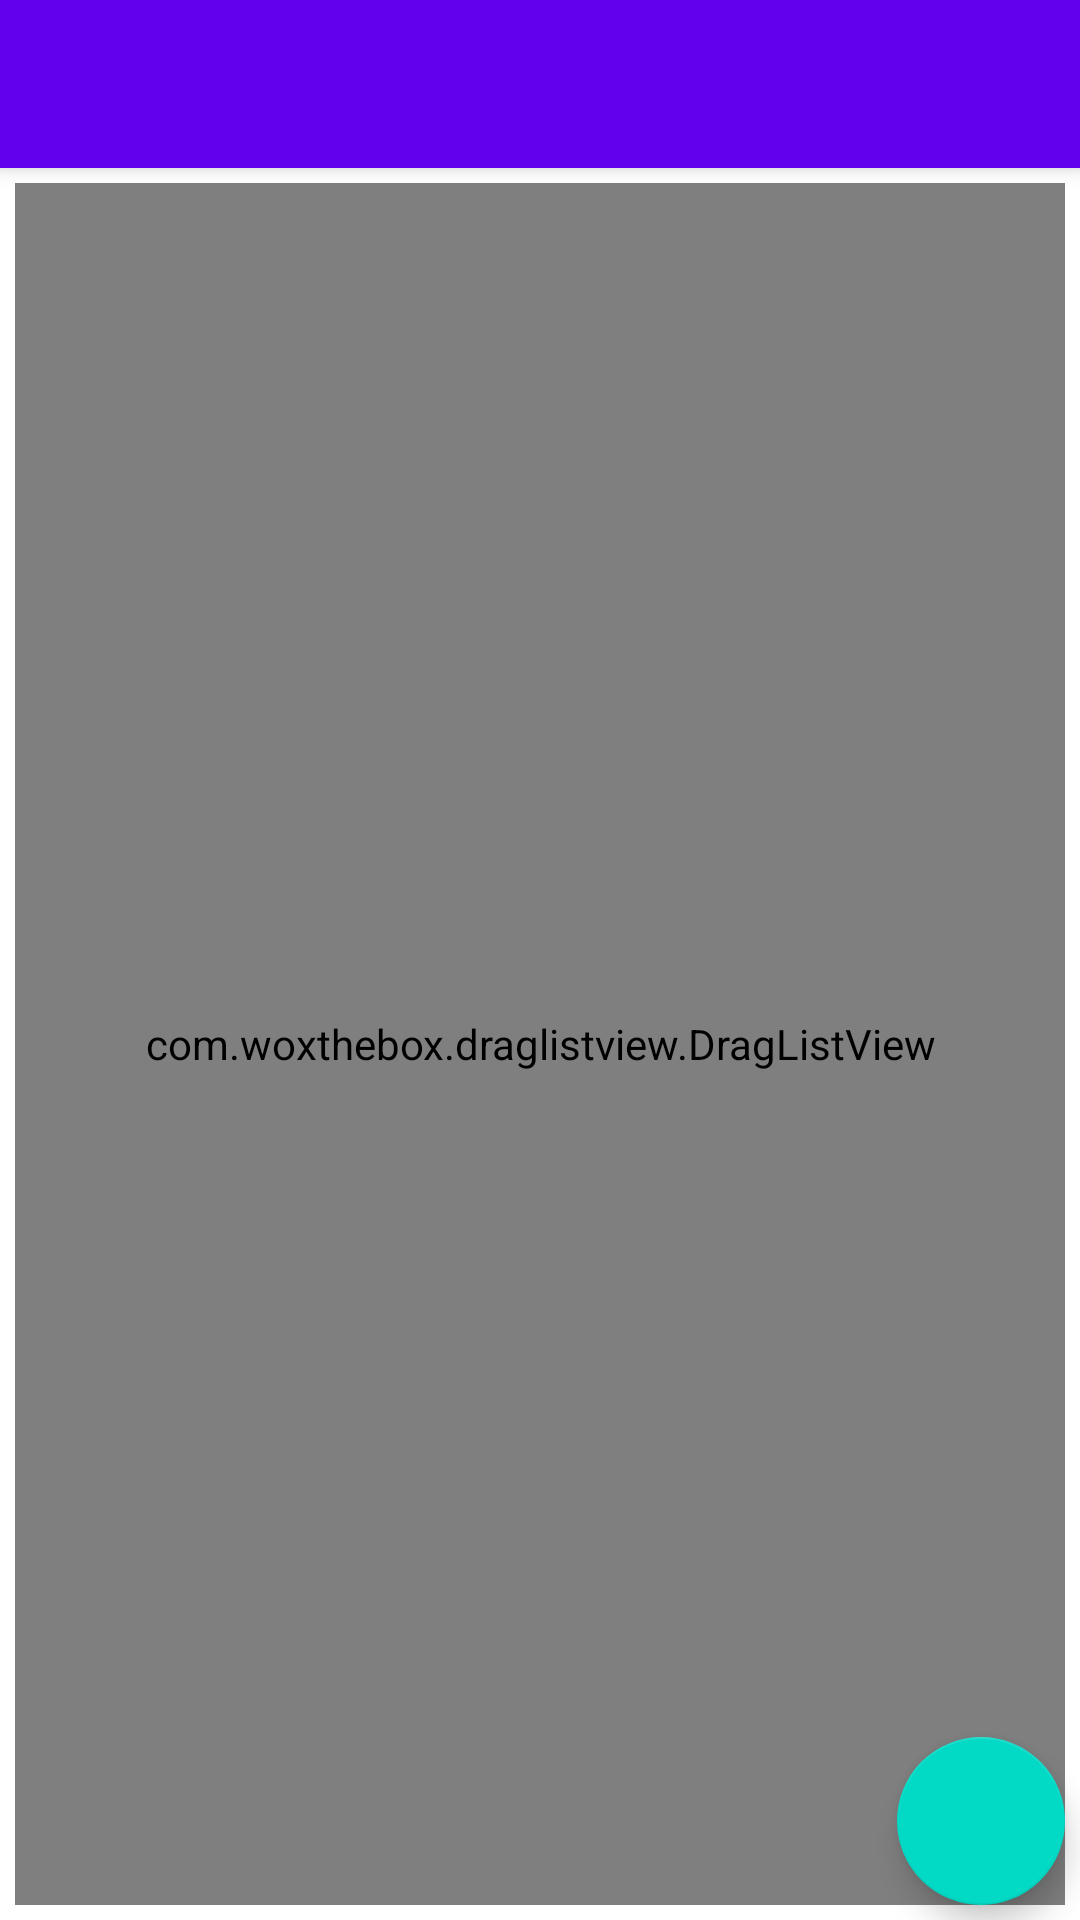

Produce the Android XML layout that renders to this screen, including the resource entries it uses.
<!-- AndroidManifest.xml: fallback theme Theme.MaterialComponents.DayNight.NoActionBar -->
<!-- res/layout/accounts_activity.xml -->
<?xml version="1.0" encoding="utf-8"?>
<androidx.coordinatorlayout.widget.CoordinatorLayout
        xmlns:android="http://schemas.android.com/apk/res/android"
        xmlns:app="http://schemas.android.com/apk/res-auto"
        xmlns:tools="http://schemas.android.com/tools"
        android:layout_width="match_parent"
        android:layout_height="match_parent"
        android:fitsSystemWindows="true"
        tools:context="es.jaf.mfa_authenticator.AccountsActivity">

    <com.google.android.material.appbar.AppBarLayout
            android:layout_width="match_parent"
            android:layout_height="wrap_content"
            android:theme="@style/AppTheme.AppBarOverlay">

        <RelativeLayout
                android:gravity="top"
                android:background="?attr/colorPrimary"
                android:layout_width="match_parent"
                android:layout_height="wrap_content">

            <androidx.appcompat.widget.Toolbar
                    android:id="@+id/toolbar"
                    android:layout_width="match_parent"
                    android:layout_height="?attr/actionBarSize"
                    android:background="?attr/colorPrimary"
                    app:popupTheme="@style/AppTheme.PopupOverlay" />

        </RelativeLayout>

    </com.google.android.material.appbar.AppBarLayout>

    <include layout="@layout/content_entries" />

    <com.google.android.material.floatingactionbutton.FloatingActionButton
            android:id="@+id/action_scan"
            android:layout_width="wrap_content"
            android:layout_height="wrap_content"
            android:layout_gravity="bottom|end"
            android:layout_margin="@dimen/fab_margin"
            android:src="@drawable/ic_add_white_24dp" />

</androidx.coordinatorlayout.widget.CoordinatorLayout>
<!-- res/layout/content_entries.xml (included above) -->
<?xml version="1.0" encoding="utf-8"?>
<RelativeLayout xmlns:android="http://schemas.android.com/apk/res/android"
                xmlns:app="http://schemas.android.com/apk/res-auto"
                xmlns:tools="http://schemas.android.com/tools"
                android:layout_width="match_parent"
                android:layout_height="match_parent"
                android:paddingBottom="@dimen/activity_vertical_margin"
                android:paddingLeft="@dimen/activity_horizontal_margin"
                android:paddingRight="@dimen/activity_horizontal_margin"
                android:paddingTop="@dimen/activity_vertical_margin"
                android:background="@android:color/background_light"
                app:layout_behavior="@string/appbar_scrolling_view_behavior"
                tools:context="es.jaf.mfa_authenticator.AccountsActivity"
                tools:showIn="@layout/activity_entries">

    <com.woxthebox.draglistview.DragListView
            android:layout_width="match_parent"
            android:layout_height="match_parent"
            android:id="@+id/listView"
            android:listSelector="@android:color/transparent"
            android:background="@android:color/background_light"
            android:layout_alignParentStart="true"/>

</RelativeLayout>
<!-- res/layout/activity_entries.xml (included above) -->
<?xml version="1.0" encoding="utf-8"?>
<androidx.coordinatorlayout.widget.CoordinatorLayout
        xmlns:android="http://schemas.android.com/apk/res/android"
        xmlns:app="http://schemas.android.com/apk/res-auto"
        xmlns:tools="http://schemas.android.com/tools"
        android:layout_width="match_parent"
        android:layout_height="match_parent"
        android:fitsSystemWindows="true"
        tools:context="es.jaf.mfa_authenticator.EntriesActivity">

    <com.google.android.material.appbar.AppBarLayout
            android:layout_width="match_parent"
            android:layout_height="wrap_content"
            android:theme="@style/AppTheme.AppBarOverlay">

        <RelativeLayout
                android:gravity="top"
                android:background="?attr/colorPrimary"
                android:layout_width="match_parent"
                android:layout_height="wrap_content">

            <androidx.appcompat.widget.Toolbar
                    android:id="@+id/toolbar"
                    android:layout_width="match_parent"
                    android:layout_height="?attr/actionBarSize"
                    android:background="?attr/colorPrimary"
                    app:popupTheme="@style/AppTheme.PopupOverlay" />

        </RelativeLayout>

    </com.google.android.material.appbar.AppBarLayout>

    <include layout="@layout/content_entries" />

    <com.google.android.material.floatingactionbutton.FloatingActionButton
            android:id="@+id/action_scan"
            android:layout_width="wrap_content"
            android:layout_height="wrap_content"
            android:layout_gravity="bottom|end"
            android:layout_margin="@dimen/fab_margin"
            android:src="@drawable/ic_add_white_24dp" />

</androidx.coordinatorlayout.widget.CoordinatorLayout>
<!-- resources referenced by this layout -->
<resources>
  <dimen name="activity_horizontal_margin">5dp</dimen>
  <dimen name="activity_vertical_margin">5dp</dimen>
  <dimen name="fab_margin">5dp</dimen>
  <style name="AppTheme.AppBarOverlay" parent="ThemeOverlay.AppCompat.Dark.ActionBar" />
  <style name="AppTheme.PopupOverlay" parent="ThemeOverlay.AppCompat.Light" />
</resources>
